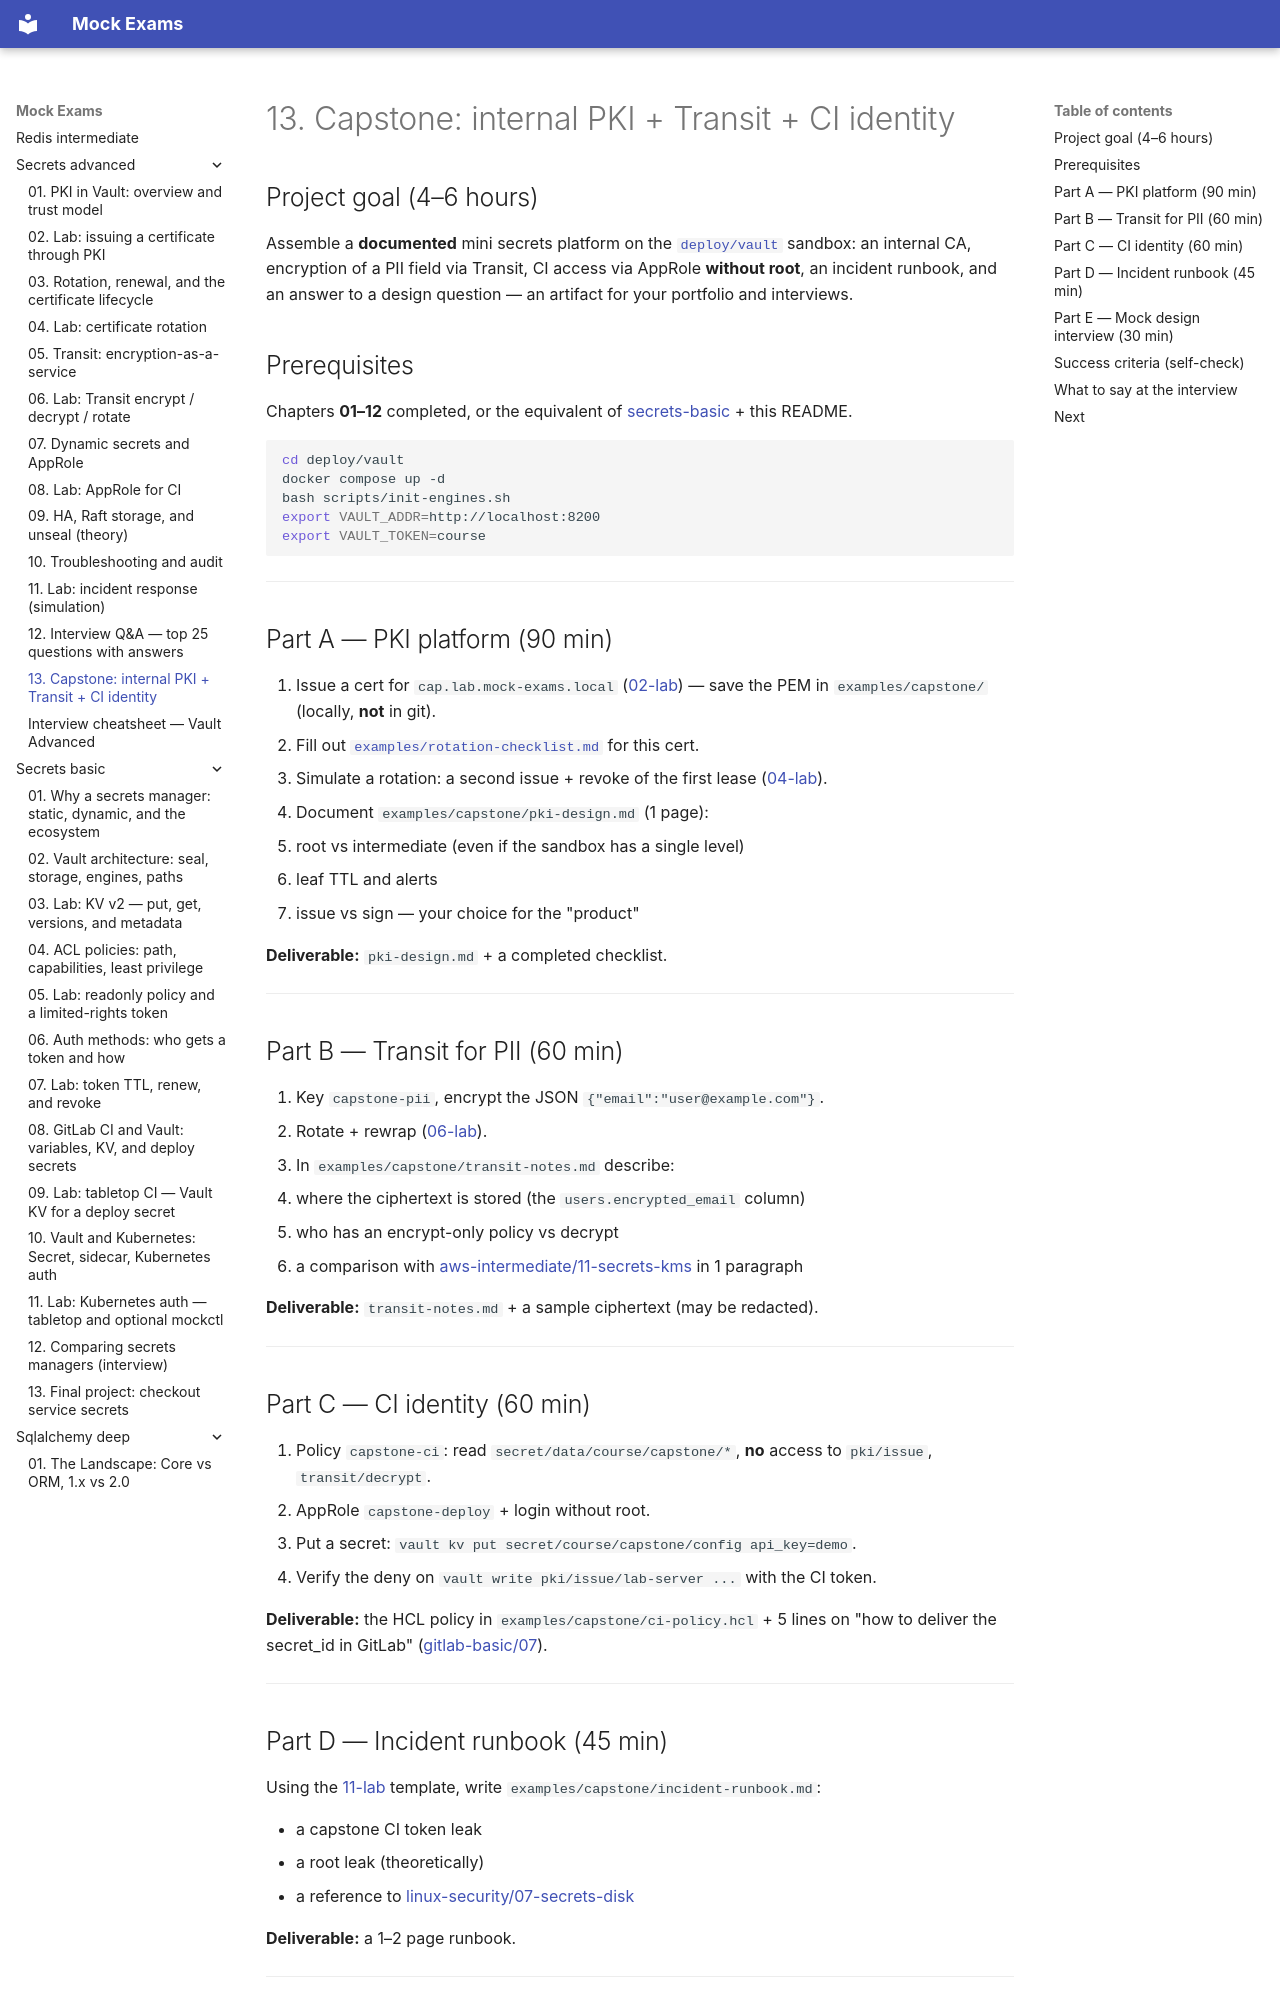

repository: FedorArbuzov/mock-exams · page: secrets-advanced/13-capstone/index.html · generator: mkdocs

# 13. Capstone: internal PKI + Transit + CI identity

## Project goal (4–6 hours)

Assemble a **documented** mini secrets platform on the [`deploy/vault`](../../deploy/vault/README.md) sandbox: an internal CA, encryption of a PII field via Transit, CI access via AppRole **without root**, an incident runbook, and an answer to a design question — an artifact for your portfolio and interviews.

## Prerequisites

Chapters **01–12** completed, or the equivalent of [secrets-basic](../secrets-basic/README.md) + this README.

```bash
cd deploy/vault
docker compose up -d
bash scripts/init-engines.sh
export VAULT_ADDR=http://localhost:8200
export VAULT_TOKEN=course
```

---

## Part A — PKI platform (90 min)

1. Issue a cert for `cap.lab.mock-exams.local` ([02-lab](02-lab-pki-issue-cert.md)) — save the PEM in `examples/capstone/` (locally, **not** in git).
2. Fill out [`examples/rotation-checklist.md`](examples/rotation-checklist.md) for this cert.
3. Simulate a rotation: a second issue + revoke of the first lease ([04-lab](04-lab-cert-rotation.md)).
4. Document `examples/capstone/pki-design.md` (1 page):
   - root vs intermediate (even if the sandbox has a single level)
   - leaf TTL and alerts
   - issue vs sign — your choice for the "product"

**Deliverable:** `pki-design.md` + a completed checklist.

---

## Part B — Transit for PII (60 min)

1. Key `capstone-pii`, encrypt the JSON `{"email":"user@example.com"}`.
2. Rotate + rewrap ([06-lab](06-lab-transit.md)).
3. In `examples/capstone/transit-notes.md` describe:
   - where the ciphertext is stored (the `users.encrypted_email` column)
   - who has an encrypt-only policy vs decrypt
   - a comparison with [aws-intermediate/11-secrets-kms](../aws-intermediate/11-secrets-kms.md) in 1 paragraph

**Deliverable:** `transit-notes.md` + a sample ciphertext (may be redacted).

---

## Part C — CI identity (60 min)

1. Policy `capstone-ci`: read `secret/data/course/capstone/*`, **no** access to `pki/issue`, `transit/decrypt`.
2. AppRole `capstone-deploy` + login without root.
3. Put a secret: `vault kv put secret/course/capstone/config api_key=demo`.
4. Verify the deny on `vault write pki/issue/lab-server ...` with the CI token.

**Deliverable:** the HCL policy in `examples/capstone/ci-policy.hcl` + 5 lines on "how to deliver the secret_id in GitLab" ([gitlab-basic/07](../gitlab-basic/07-variables-secrets.md)).

---
